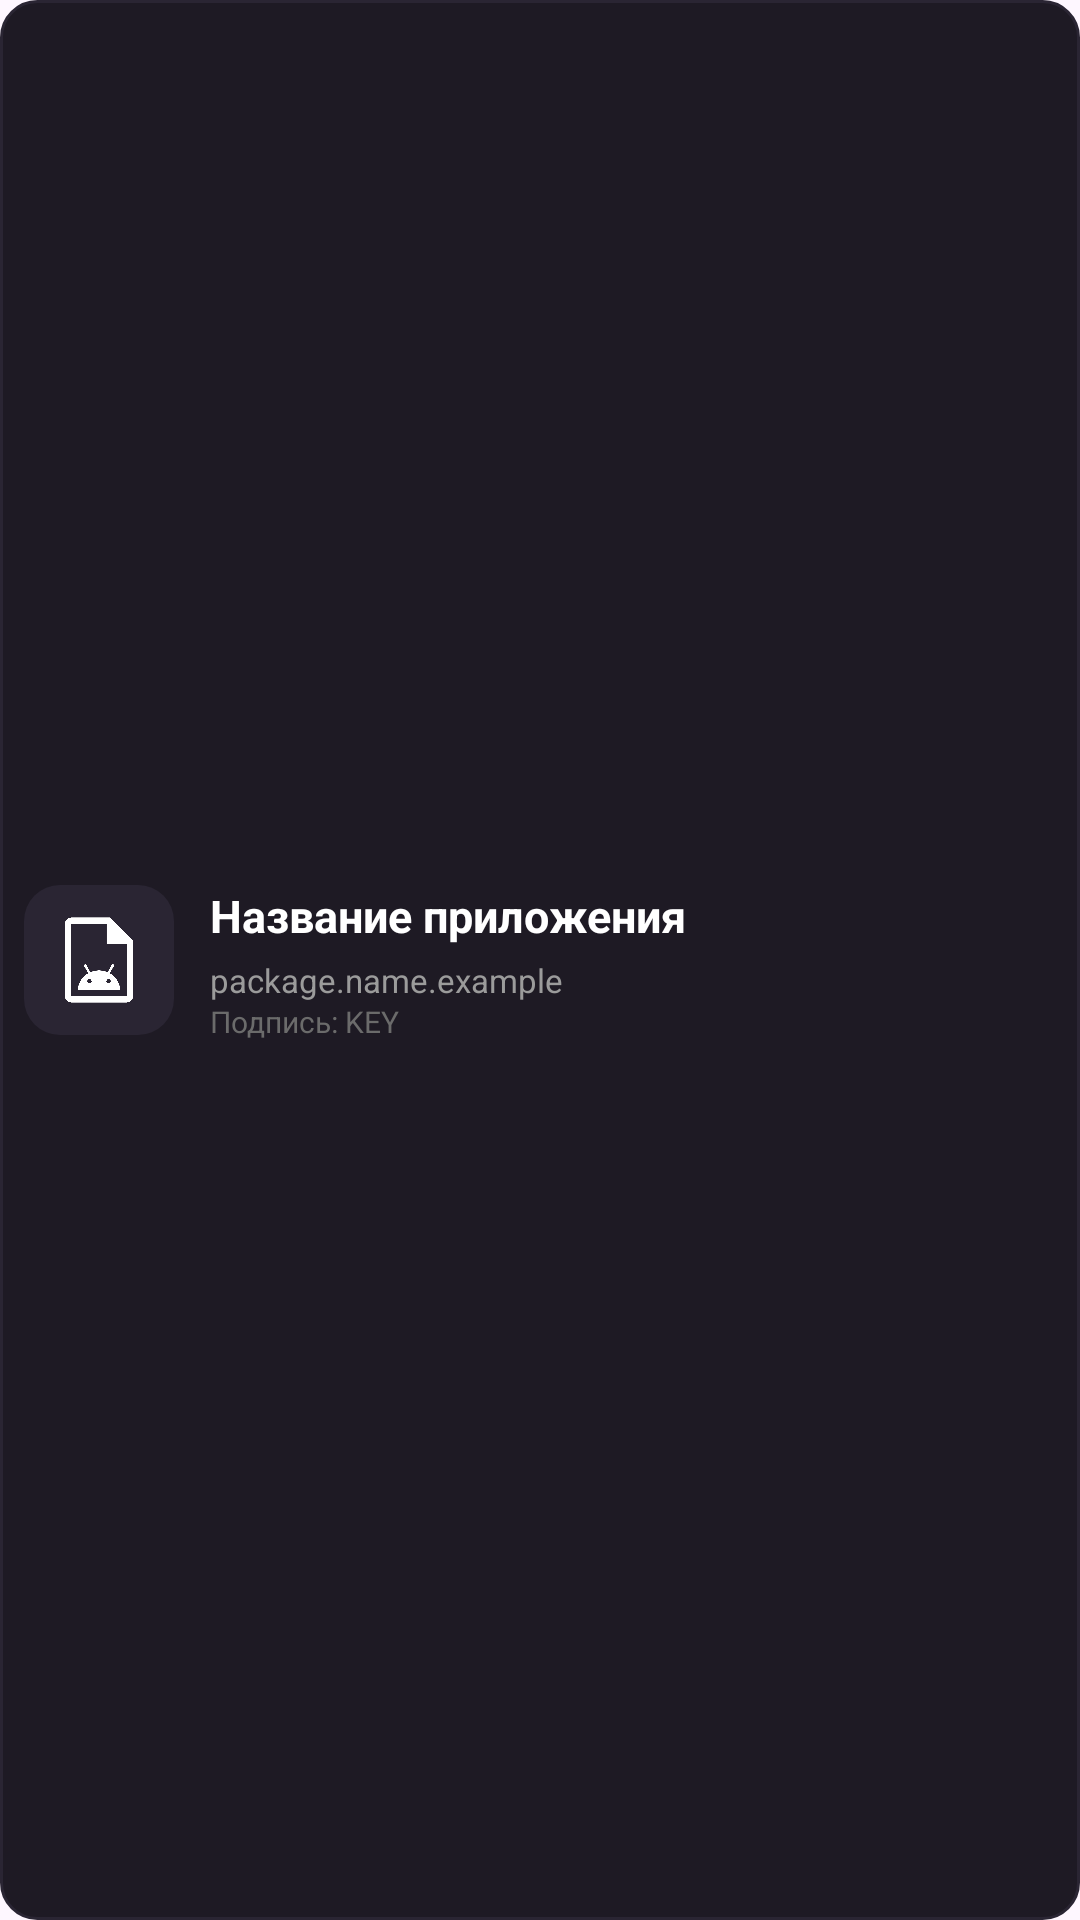

Produce the Android XML layout that renders to this screen, including the resource entries it uses.
<!-- AndroidManifest.xml: application theme Base.Theme.NestManager -->
<!-- res/layout/apk_layout.xml -->
<?xml version="1.0" encoding="utf-8"?>
<androidx.constraintlayout.widget.ConstraintLayout xmlns:android="http://schemas.android.com/apk/res/android"
    xmlns:app="http://schemas.android.com/apk/res-auto"
    xmlns:tools="http://schemas.android.com/tools"
    android:id="@+id/corner_layout1"
    android:layout_width="match_parent"
    android:layout_height="wrap_content"
    android:layout_margin="4dp"
    android:background="@drawable/item_drawable"
    android:padding="8dp">

    <LinearLayout
        android:id="@+id/image_linear"
        android:layout_width="50dp"
        android:layout_height="50dp"
        android:background="@drawable/radius_text"
        android:gravity="center"
        android:orientation="horizontal"
        android:padding="8dp"
        app:layout_constraintBottom_toBottomOf="parent"
        app:layout_constraintStart_toStartOf="parent"
        app:layout_constraintTop_toTopOf="parent">

        <ImageView
            android:id="@+id/file_icon"
            android:layout_width="match_parent"
            android:layout_height="match_parent"
            android:src="@drawable/apk" />
    </LinearLayout>

    <TextView
        android:id="@+id/file_name"
        android:layout_width="0dp"
        android:layout_height="wrap_content"
        android:layout_marginStart="12dp"
        android:layout_marginEnd="8dp"
        android:ellipsize="end"
        android:maxLines="1"
        android:text="Название приложения"
        android:textColor="#FFFFFF"
        android:textSize="15sp"
        android:textStyle="bold"
        app:layout_constraintEnd_toEndOf="parent"
        app:layout_constraintStart_toEndOf="@+id/image_linear"
        app:layout_constraintTop_toTopOf="@+id/image_linear" />

    <TextView
        android:id="@+id/data_edit"
        android:layout_width="0dp"
        android:layout_height="wrap_content"
        android:layout_marginStart="12dp"
        android:layout_marginEnd="8dp"
        android:layout_marginTop="4dp"
        android:ellipsize="end"
        android:maxLines="1"
        android:text="package.name.example"
        android:textColor="#9B9B9B"
        android:textSize="11sp"
        app:layout_constraintEnd_toEndOf="parent"
        app:layout_constraintStart_toEndOf="@+id/image_linear"
        app:layout_constraintTop_toBottomOf="@+id/file_name" />

    <TextView
        android:id="@+id/file_sign_id"
        android:layout_width="0dp"
        android:layout_height="wrap_content"
        android:layout_marginStart="12dp"
        android:layout_marginEnd="8dp"
        android:layout_marginTop="2dp"
        android:ellipsize="end"
        android:maxLines="1"
        android:text="Подпись: KEY"
        android:textColor="#6B6B6B"
        android:textSize="10sp"
        app:layout_constraintBottom_toBottomOf="@+id/image_linear"
        app:layout_constraintEnd_toEndOf="parent"
        app:layout_constraintStart_toEndOf="@+id/image_linear"
        app:layout_constraintTop_toBottomOf="@+id/data_edit" />

</androidx.constraintlayout.widget.ConstraintLayout>
<!-- resources referenced by this layout -->
<resources>
  <!-- drawable apk: png bitmap (drawable, 30943 bytes) -->
  <!-- drawable item_drawable (drawable) -->
  <?xml version="1.0" encoding="utf-8"?>
  <shape xmlns:android="http://schemas.android.com/apk/res/android">
      <corners android:radius="12dp" />
      <solid android:color="#1E1A24" />
      <stroke 
          android:width="1dp"
          android:color="#2A2533" />
  </shape>
  <!-- drawable radius_text (drawable) -->
  <?xml version="1.0" encoding="utf-8"?>
  <shape xmlns:android="http://schemas.android.com/apk/res/android">
      <corners android:radius="12dp" />
      <solid android:color="#2A2533" />
  </shape>
  <style name="Base.Theme.NestManager" parent="Theme.Material3.DayNight.NoActionBar">
          
          <item name="android:statusBarColor">#100D13</item>
      </style>
</resources>
